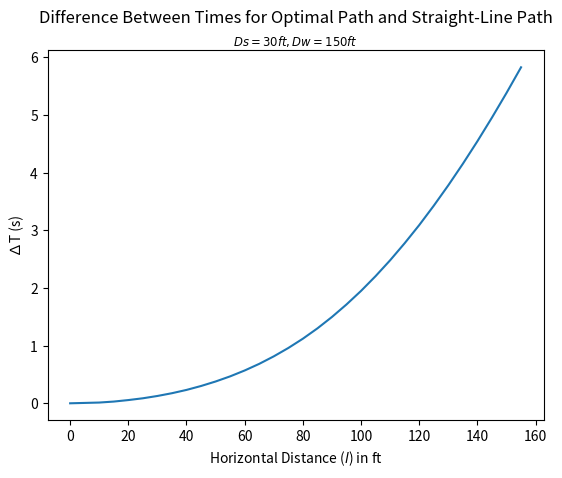

Source code (Python):
from sympy.solvers import solve
from sympy import Symbol
from math import atan, pi
import matplotlib.pyplot as plt

x = Symbol('x')
#Hs = Symbol('Hs')
#Hw = Symbol('Hw')
#l = Symbol('l')
Vs, Vw = 8.8, 2.9

Ds = 30
Dw = 150
l = 0

def find_T(x,Hs,Hw,l):
	return (((Hs**2)+(x**2))**0.5)/Vs + (((Hw**2)+((l-x)**2))**0.5)/Vw


def calculate(l,Hs,Hw,Vs,Vw):
	V = Vw/Vs
	S = solve((x**4)*(1-V**2) - 2*l*(x**3)*(1-V**2) + (x**2)*(Hs**2-(V**2)*(Hw**2)+(l**2)*(1-V**2)) - 2*l*(Hs**2)*x + (Hs**2)*(l**2), x)
	#print(l,S)
	best_T = 9e18
	best_x = 0
	for s in S:
		try:
			float(s)
			if s >= 0:
				candidate_T = find_T(s,Hs,Hw,l)
				if candidate_T < best_T:
					best_T = candidate_T
					best_x = s
		except: pass

	if best_T != 9e18:
		X = best_x
		T = best_T

		theta_s = atan(X/Hs)*180/pi
		theta_w = atan((l-X)/Hw)*180/pi

		#T = (((Hs**2)+(X**2))**0.5)/Vs + (((Hw**2)+((l-X)**2))**0.5)/Vw

		y = (Hs*l)/(Hs+Hw)
		#T_prime = (((Hs**2)+(y**2))**0.5)/Vs + (((Hw**2)+((l-y)**2))**0.5)/Vw
		T_prime = find_T(y,Hs,Hw,l)

		return round(X,3), round(theta_s,3), round(theta_w,3), round(T,3), round(T_prime,3)
	return None, None, None, None, None


#print(calculate(l,Hs,Hw,Vs,Vw))

ind = []
dep1 = []
dep2 = []

#print(
#find_T(59.41635475,Ds,Dw,5))

for l in range(0,160,5):
	#print(l,end=' ')
	_x, _theta_s, _theta_w, t, t_prime = calculate(l,Ds,Dw,Vs,Vw)
	if _x != None:
		ind.append(l)
		dep1.append(t)
		dep2.append(t_prime)
		#print(l,_x,t,t_prime)
	else: print(l)
	#print(ind,dep1,dep2)

#plt.plot(ind,dep1,label='$T_{Optimal}$')
#plt.plot(ind,dep2,label='$T_{Straight}$')

dep3 = []
for i in range(len(dep1)):
	dep3.append(dep2[i]-dep1[i])
plt.plot(ind,dep3,label='Difference Between Times for Optimal Path and Straight-Line Path')

#plt.title('Times for Optimal Path and Straight-Line Path\n$_{Ds = 30 ft , Dw = 150 ft}$')
plt.title('Difference Between Times for Optimal Path and Straight-Line Path\n$_{Ds = 30 ft , Dw = 150 ft}$')
plt.ylabel('∆T (s)')
plt.xlabel('Horizontal Distance ($l$) in ft')
#plt.legend()

plt.show()
plt.clf()
plt.close()
